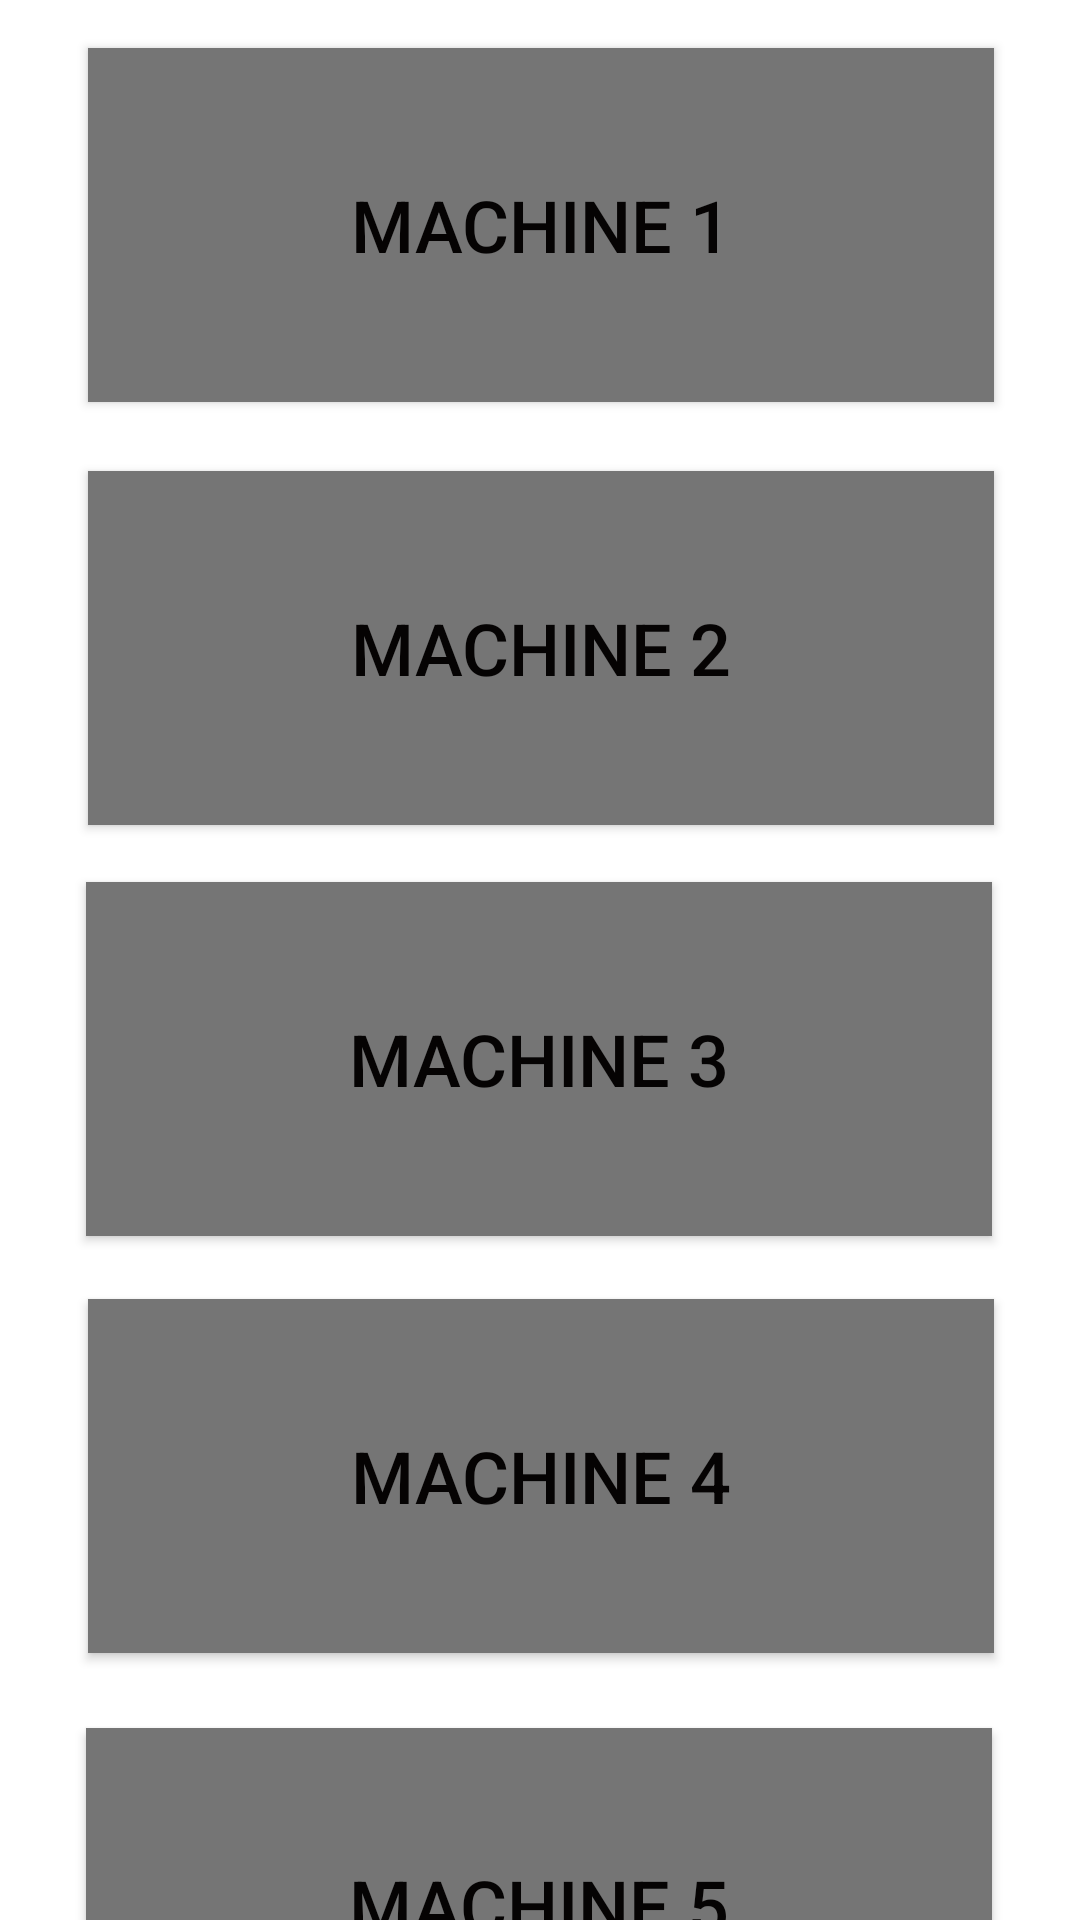

Android layout source for this screen:
<!-- AndroidManifest.xml: application theme Theme.SportService -->
<!-- res/layout/activity_machine_selection.xml -->
<?xml version="1.0" encoding="utf-8"?>
<androidx.constraintlayout.widget.ConstraintLayout xmlns:android="http://schemas.android.com/apk/res/android"
    xmlns:app="http://schemas.android.com/apk/res-auto"
    xmlns:tools="http://schemas.android.com/tools"
    android:layout_width="match_parent"
    android:layout_height="match_parent"
    tools:layout_editor_absoluteX="-1dp"
    tools:layout_editor_absoluteY="146dp">


    <androidx.appcompat.widget.AppCompatButton
        android:id="@+id/button"
        android:layout_width="302dp"
        android:layout_height="118dp"
        android:layout_marginTop="16dp"
        android:background="#757575"
        android:text="Machine 1"
        android:textColor="#050303"
        android:textSize="24sp"
        android:onClick="Layout_Change_Machine_Shoulder_description"
        app:layout_constraintEnd_toEndOf="parent"
        app:layout_constraintHorizontal_bias="0.504"
        app:layout_constraintStart_toStartOf="parent"
        app:layout_constraintTop_toTopOf="parent" />

    <androidx.appcompat.widget.AppCompatButton
        android:id="@+id/button3"
        android:layout_width="302dp"
        android:layout_height="118dp"
        android:layout_marginTop="23dp"
        android:background="#757575"
        android:text="Machine 2"
        android:textColor="#050303"
        android:textSize="24sp"
        app:layout_constraintEnd_toEndOf="parent"
        app:layout_constraintHorizontal_bias="0.504"
        app:layout_constraintStart_toStartOf="parent"
        app:layout_constraintTop_toBottomOf="@+id/button" />

    <androidx.appcompat.widget.AppCompatButton
        android:id="@+id/button2"
        android:layout_width="302dp"
        android:layout_height="118dp"
        android:layout_marginTop="19dp"
        android:background="#757575"
        android:text="Machine 3"
        android:textColor="#050303"
        android:textSize="24sp"
        app:layout_constraintEnd_toEndOf="parent"
        app:layout_constraintHorizontal_bias="0.495"
        app:layout_constraintStart_toStartOf="parent"
        app:layout_constraintTop_toBottomOf="@+id/button3" />

    <androidx.appcompat.widget.AppCompatButton
        android:id="@+id/button4"
        android:layout_width="302dp"
        android:layout_height="118dp"
        android:layout_marginTop="21dp"
        android:background="#757575"
        android:text="Machine 4"
        android:textColor="#050303"
        android:textSize="24sp"
        app:layout_constraintEnd_toEndOf="parent"
        app:layout_constraintHorizontal_bias="0.504"
        app:layout_constraintStart_toStartOf="parent"
        app:layout_constraintTop_toBottomOf="@+id/button2" />

    <androidx.appcompat.widget.AppCompatButton
        android:id="@+id/button5"
        android:layout_width="302dp"
        android:layout_height="118dp"
        android:layout_marginTop="25dp"
        android:background="#757575"
        android:text="Machine 5"
        android:textColor="#050303"
        android:textSize="24sp"
        app:layout_constraintEnd_toEndOf="parent"
        app:layout_constraintHorizontal_bias="0.495"
        app:layout_constraintStart_toStartOf="parent"
        app:layout_constraintTop_toBottomOf="@+id/button4" />

</androidx.constraintlayout.widget.ConstraintLayout>
<!-- resources referenced by this layout -->
<resources>
  <style name="Theme.SportService" parent="Theme.MaterialComponents.DayNight.DarkActionBar">
          
          <item name="colorPrimary">@color/purple_500</item>
          <item name="colorPrimaryVariant">@color/purple_700</item>
          <item name="colorOnPrimary">@color/black</item>
          
          <item name="colorSecondary">@color/colorPrimary</item>
          <item name="colorSecondaryVariant">@color/colorPrimary</item>
          <item name="colorOnSecondary">@color/black</item>
          
          <item name="android:statusBarColor" tools:targetApi="l">?attr/colorPrimaryVariant</item>
          
      </style>
  <color name="purple_500">#FF6200EE</color>
  <color name="purple_700">#FF3700B3</color>
  <color name="black">#FF000000</color>
  <color name="colorPrimary">#FF9800</color>
</resources>
